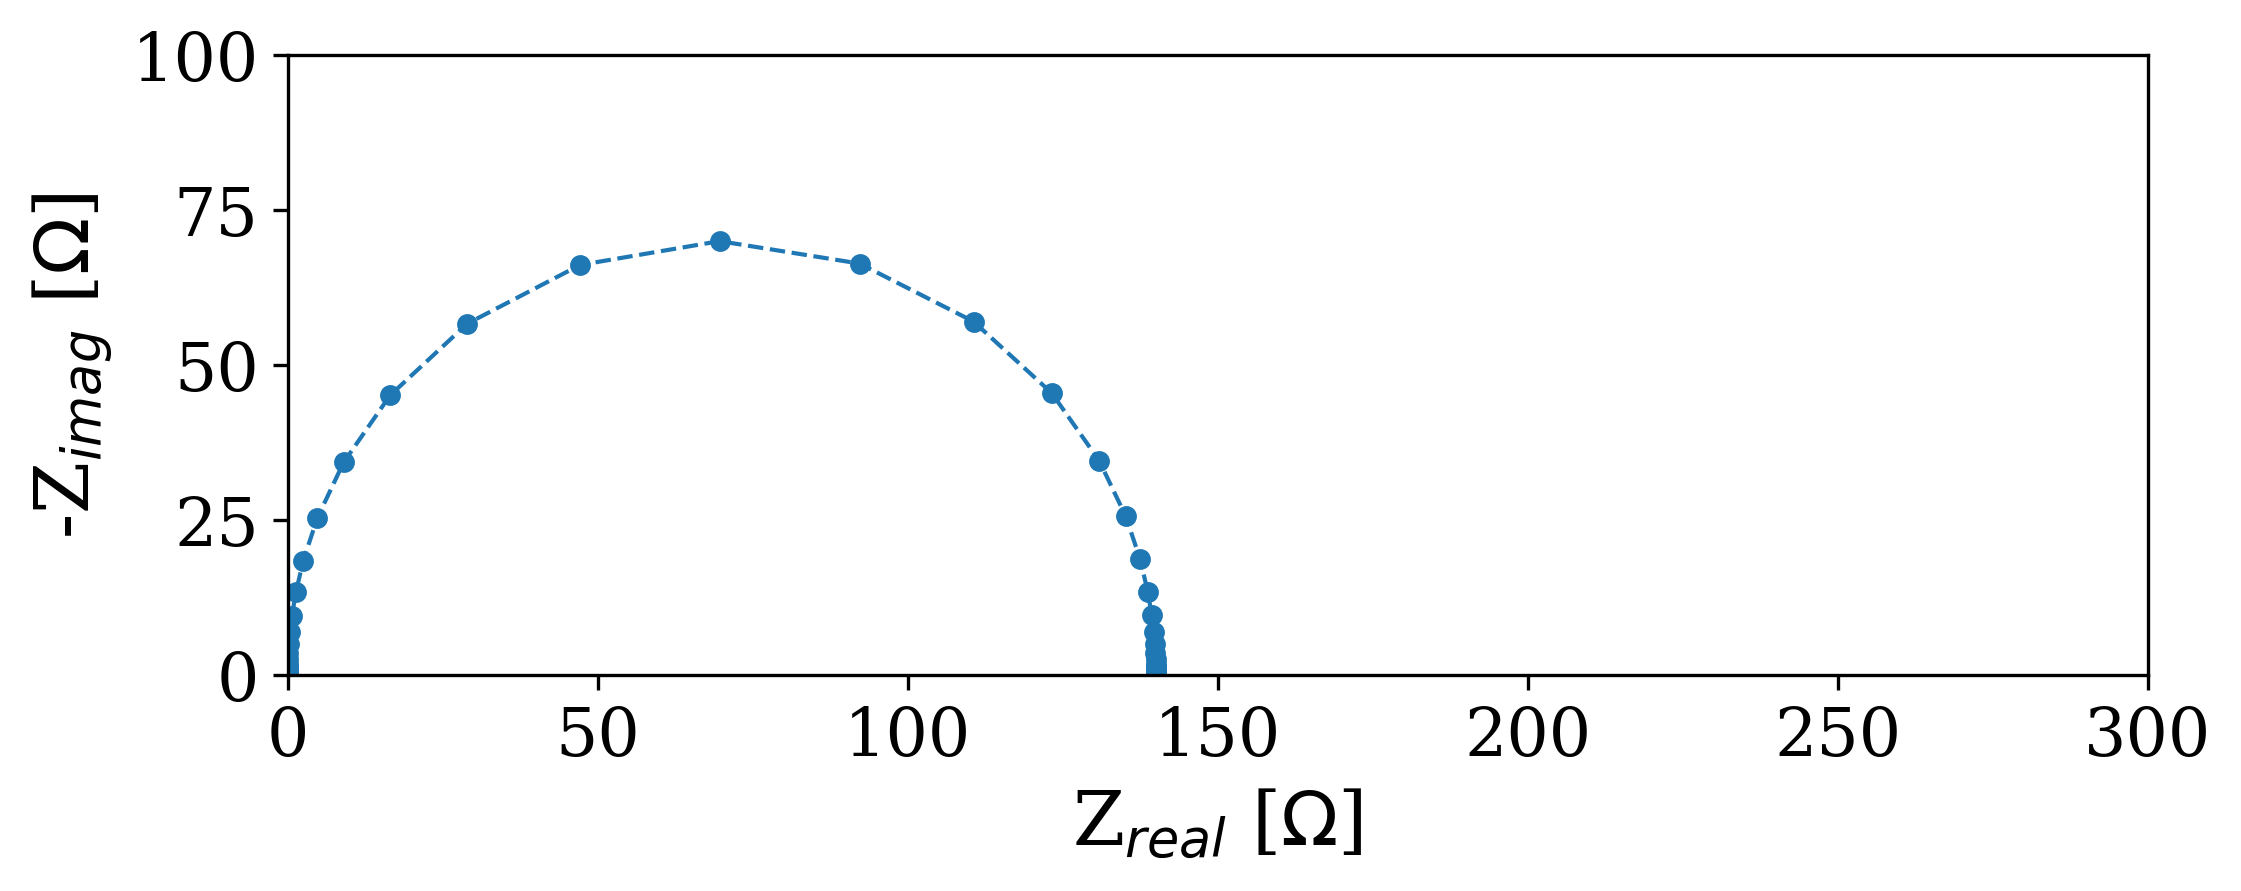

The data file committed next to this chart (first rows):
Date:, 200308
Serial number:, 0014
Data Source:, simulation
Circuit type:, rc
Circuit configuration:, parallel
Circuit elements:, [R=140.0 ohm C=1e-05 F]
---
, freq [Hz], angular_freq [1/s], Re_Z [ohm], Im_Z [ohm], |Z| [ohm], phase_angle [rad]
0, 100000000, 628318531, 1.809306850753693e-10, -0.0001592, 0.0001592, -1.571
1, 71626291, 450041260, 3.526690111204307e-10, -0.0002222, 0.0002222, -1.571
2, 51303256, 322347863, 6.874203309002438e-10, -0.0003102, 0.0003102, -1.571
3, 36746619, 230885819, 1.3399156048121264e-09, -0.0004331, 0.0004331, -1.571
4, 26320241, 165374949, 2.611755497047763e-09, -0.0006047, 0.0006047, -1.571
5, 18852212, 118451943, 5.0908182215377796e-09, -0.0008442, 0.0008442, -1.571
6, 13503140, 84842733, 9.922992482872383e-09, -0.001179, 0.001179, -1.571
7, 9671799, 60769703, 1.934183770210754e-08, -0.001646, 0.001646, -1.571
8, 6927551, 43527084, 3.770099456555135e-08, -0.002297, 0.002297, -1.571
9, 4961948, 31176836, 7.34865534984785e-08, -0.003208, 0.003208, -1.571
10, 3554059, 22330812, 1.4323955126395777e-07, -0.004478, 0.004478, -1.571
11, 2545641, 15994732, 2.7920167785554897e-07, -0.006252, 0.006252, -1.571
12, 1823348, 11456433, 5.442182425009447e-07, -0.008729, 0.008729, -1.571
13, 1305997, 8205818, 1.0607869451697308e-06, -0.01219, 0.01219, -1.571
14, 935437, 5877523, 2.0676795653345475e-06, -0.01701, 0.01701, -1.571
15, 670019, 4209852, 4.030308607381911e-06, -0.02375, 0.02375, -1.571
16, 479910, 3015361, 7.855853260302093e-06, -0.03316, 0.03316, -1.571
17, 343741, 2159791, 1.5312581456832906e-05, -0.0463, 0.0463, -1.57
18, 246209, 1546978, 2.9847189254771154e-05, -0.06464, 0.06464, -1.57
19, 176351, 1108043, 5.8177951322780706e-05, -0.09025, 0.09025, -1.57
20, 126313, 793650, 0.0001134, -0.126, 0.126, -1.57
21, 90474, 568462, 0.000221, -0.1759, 0.1759, -1.57
22, 64803, 407168, 0.0004308, -0.2456, 0.2456, -1.569
23, 46416, 291640, 0.0008398, -0.3429, 0.3429, -1.568
24, 33246, 208891, 0.001637, -0.4787, 0.4787, -1.567
25, 23813, 149621, 0.003191, -0.6683, 0.6683, -1.566
26, 17056, 107168, 0.006219, -0.9331, 0.9331, -1.564
27, 12217, 76760, 0.01212, -1.303, 1.303, -1.561
28, 8750, 54981, 0.02363, -1.819, 1.819, -1.558
29, 6268, 39381, 0.04604, -2.538, 2.539, -1.553
30, 4489, 28207, 0.08972, -3.543, 3.544, -1.545
31, 3215, 20203, 0.1748, -4.943, 4.947, -1.535
32, 2303, 14471, 0.3403, -6.894, 6.902, -1.521
33, 1650, 10365, 0.6617, -9.602, 9.625, -1.502
34, 1182, 7424, 1.284, -13.35, 13.41, -1.475
35, 846.3, 5318, 2.481, -18.47, 18.64, -1.437
36, 606.2, 3809, 4.756, -25.36, 25.81, -1.385
37, 434.2, 2728, 8.982, -34.3, 35.46, -1.315
38, 311, 1954, 16.5, -45.14, 48.07, -1.22
39, 222.8, 1400, 28.93, -56.68, 63.64, -1.099
40, 159.6, 1002, 47.14, -66.16, 81.24, -0.9517
41, 114.3, 718, 69.63, -70, 98.73, -0.788
42, 81.85, 514.3, 92.2, -66.39, 113.6, -0.624
43, 58.63, 368.4, 110.6, -57.03, 124.4, -0.4762
44, 41.99, 263.9, 123.2, -45.51, 131.3, -0.3539
45, 30.08, 189, 130.8, -34.62, 135.3, -0.2587
46, 21.54, 135.4, 135.1, -25.61, 137.6, -0.1873
47, 15.43, 96.96, 137.5, -18.66, 138.7, -0.1349
48, 11.05, 69.45, 138.7, -13.48, 139.3, -0.09692
49, 7.917, 49.74, 139.3, -9.703, 139.7, -0.06953
50, 5.671, 35.63, 139.7, -6.966, 139.8, -0.04984
51, 4.062, 25.52, 139.8, -4.995, 139.9, -0.03571
52, 2.909, 18.28, 139.9, -3.58, 140, -0.02558
... 17 more rows
